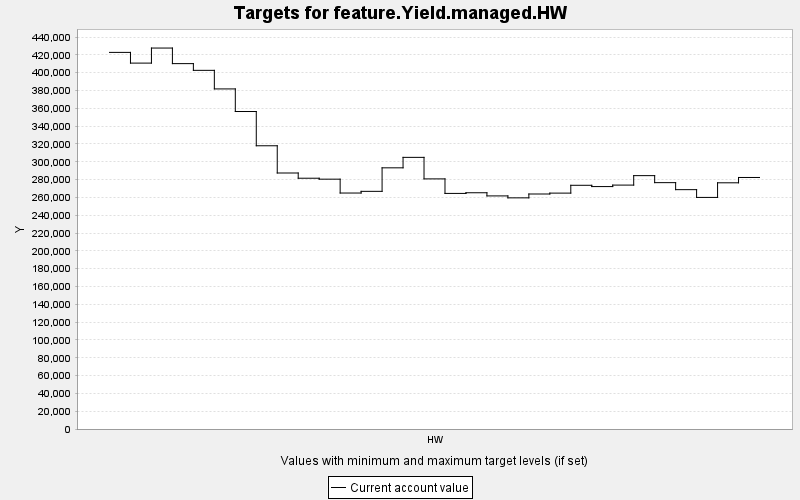

The data file committed next to this chart (first rows):
TARGET, PERIOD, YEAR, PERIODWIDTH, MINIMUM, MAXIMUM, MINWEIGHT, MAXWEIGHT, CURRENT, SUMMARY
feature.Yield.managed.HW, 0, 0, 10.0, 0.0, 10000, 1.0, 1.0, 422808, 0.0
feature.Yield.managed.HW, 1, 10, 10.0, 0.0, 10000, 1.0, 1.0, 410775, 0.0
feature.Yield.managed.HW, 2, 20, 10.0, 0.0, 10000, 1.0, 1.0, 427680, 0.0
feature.Yield.managed.HW, 3, 30, 10.0, 0.0, 10000, 1.0, 1.0, 410192, 0.0
feature.Yield.managed.HW, 4, 40, 10.0, 0.0, 10000, 1.0, 1.0, 402652, 0.0
feature.Yield.managed.HW, 5, 50, 10.0, 0.0, 10000, 1.0, 1.0, 381792, 0.0
feature.Yield.managed.HW, 6, 60, 10.0, 0.0, 10000, 1.0, 1.0, 356431, 0.0
feature.Yield.managed.HW, 7, 70, 10.0, 0.0, 10000, 1.0, 1.0, 317974, 0.0
feature.Yield.managed.HW, 8, 80, 10.0, 0.0, 10000, 1.0, 1.0, 287401, 0.0
feature.Yield.managed.HW, 9, 90, 10.0, 0.0, 10000, 1.0, 1.0, 281539, 0.0
feature.Yield.managed.HW, 10, 100, 10.0, 0.0, 10000, 1.0, 1.0, 280478, 0.0
feature.Yield.managed.HW, 11, 110, 10.0, 0.0, 10000, 1.0, 1.0, 264914, 0.0
feature.Yield.managed.HW, 12, 120, 10.0, 0.0, 10000, 1.0, 1.0, 266810, 0.0
feature.Yield.managed.HW, 13, 130, 10.0, 0.0, 10000, 1.0, 1.0, 293211, 0.0
feature.Yield.managed.HW, 14, 140, 10.0, 0.0, 10000, 1.0, 1.0, 304958, 0.0
feature.Yield.managed.HW, 15, 150, 10.0, 0.0, 10000, 1.0, 1.0, 280791, 0.0
feature.Yield.managed.HW, 16, 160, 10.0, 0.0, 10000, 1.0, 1.0, 264486, 0.0
feature.Yield.managed.HW, 17, 170, 10.0, 0.0, 10000, 1.0, 1.0, 265226, 0.0
feature.Yield.managed.HW, 18, 180, 10.0, 0.0, 10000, 1.0, 1.0, 261680, 0.0
feature.Yield.managed.HW, 19, 190, 10.0, 0.0, 10000, 1.0, 1.0, 259505, 0.0
feature.Yield.managed.HW, 20, 200, 10.0, 0.0, 10000, 1.0, 1.0, 263826, 0.0
feature.Yield.managed.HW, 21, 210, 10.0, 0.0, 10000, 1.0, 1.0, 264824, 0.0
feature.Yield.managed.HW, 22, 220, 10.0, 0.0, 10000, 1.0, 1.0, 273609, 0.0
feature.Yield.managed.HW, 23, 230, 10.0, 0.0, 10000, 1.0, 1.0, 272163, 0.0
feature.Yield.managed.HW, 24, 240, 10.0, 0.0, 10000, 1.0, 1.0, 273827, 0.0
feature.Yield.managed.HW, 25, 250, 10.0, 0.0, 10000, 1.0, 1.0, 284443, 0.0
feature.Yield.managed.HW, 26, 260, 10.0, 0.0, 10000, 1.0, 1.0, 276571, 0.0
feature.Yield.managed.HW, 27, 270, 10.0, 0.0, 10000, 1.0, 1.0, 268707, 0.0
feature.Yield.managed.HW, 28, 280, 10.0, 0.0, 10000, 1.0, 1.0, 259990, 0.0
feature.Yield.managed.HW, 29, 290, 10.0, 0.0, 10000, 1.0, 1.0, 276401, 0.0
feature.Yield.managed.HW, 30, 300, 10.0, 0.0, 10000, 1.0, 1.0, 282378, 0.0
